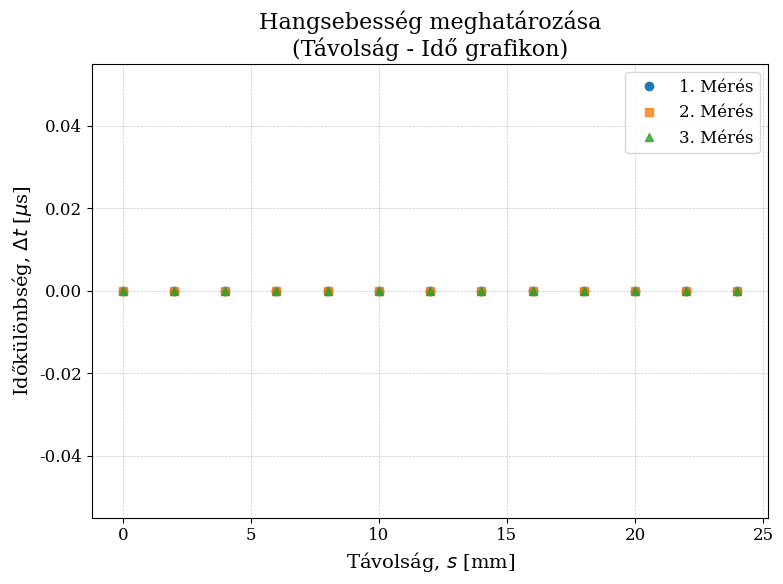

Source code (Python):
import matplotlib.pyplot as plt
import numpy as np
import scipy.optimize as opt

# --- BEÁLLÍTÁSOK ---
plt.rcParams.update({
    "font.family": "serif",
    "font.size": 12,
    "axes.labelsize": 14,
    "axes.titlesize": 16,
    "xtick.labelsize": 12,
    "ytick.labelsize": 12,
    "legend.fontsize": 12,
    "grid.linewidth": 0.5,
})

# --- ADATOK ---
# Távolságok a napló alapján [mm]
distance_mm = np.array([0, 2, 4, 6, 8, 10, 12, 14, 16, 18, 20, 22, 24])

# Időkülönbségek (mért adatok) [us] - 3 független mérés
time_us_1 = np.array([0.0, 0.0, 0.0, 0.0, 0.0, 0.0, 0.0, 0.0, 0.0, 0.0, 0.0, 0.0, 0.0])
time_us_2 = np.array([0.0, 0.0, 0.0, 0.0, 0.0, 0.0, 0.0, 0.0, 0.0, 0.0, 0.0, 0.0, 0.0])
time_us_3 = np.array([0.0, 0.0, 0.0, 0.0, 0.0, 0.0, 0.0, 0.0, 0.0, 0.0, 0.0, 0.0, 0.0])

# --- ÁBRÁZOLÁS ---
plt.figure(figsize=(8, 6))

# Mért adatok ábrázolása (távolság az x tengelyen, idő az y tengelyen)
plt.plot(distance_mm, time_us_1, 'o', color='#1f77b4', markersize=6, label="1. Mérés")
plt.plot(distance_mm, time_us_2, 's', color='#ff7f0e', markersize=6, label="2. Mérés", alpha=0.8)
plt.plot(distance_mm, time_us_3, '^', color='#2ca02c', markersize=6, label="3. Mérés", alpha=0.8)

plt.title('Hangsebesség meghatározása\n(Távolság - Idő grafikon)')
plt.xlabel(r'Távolság, $s$ [mm]')
plt.ylabel(r'Időkülönbség, $\Delta t$ [$\mu$s]')
plt.grid(True, linestyle='--', alpha=0.7)
plt.legend()
plt.tight_layout()

# Kép mentése
plt.savefig('hangsebesseg_meres.pdf')
print("A grafikon sikeresen lementve 'hangsebesseg_meres.pdf' néven.")

plt.show()
